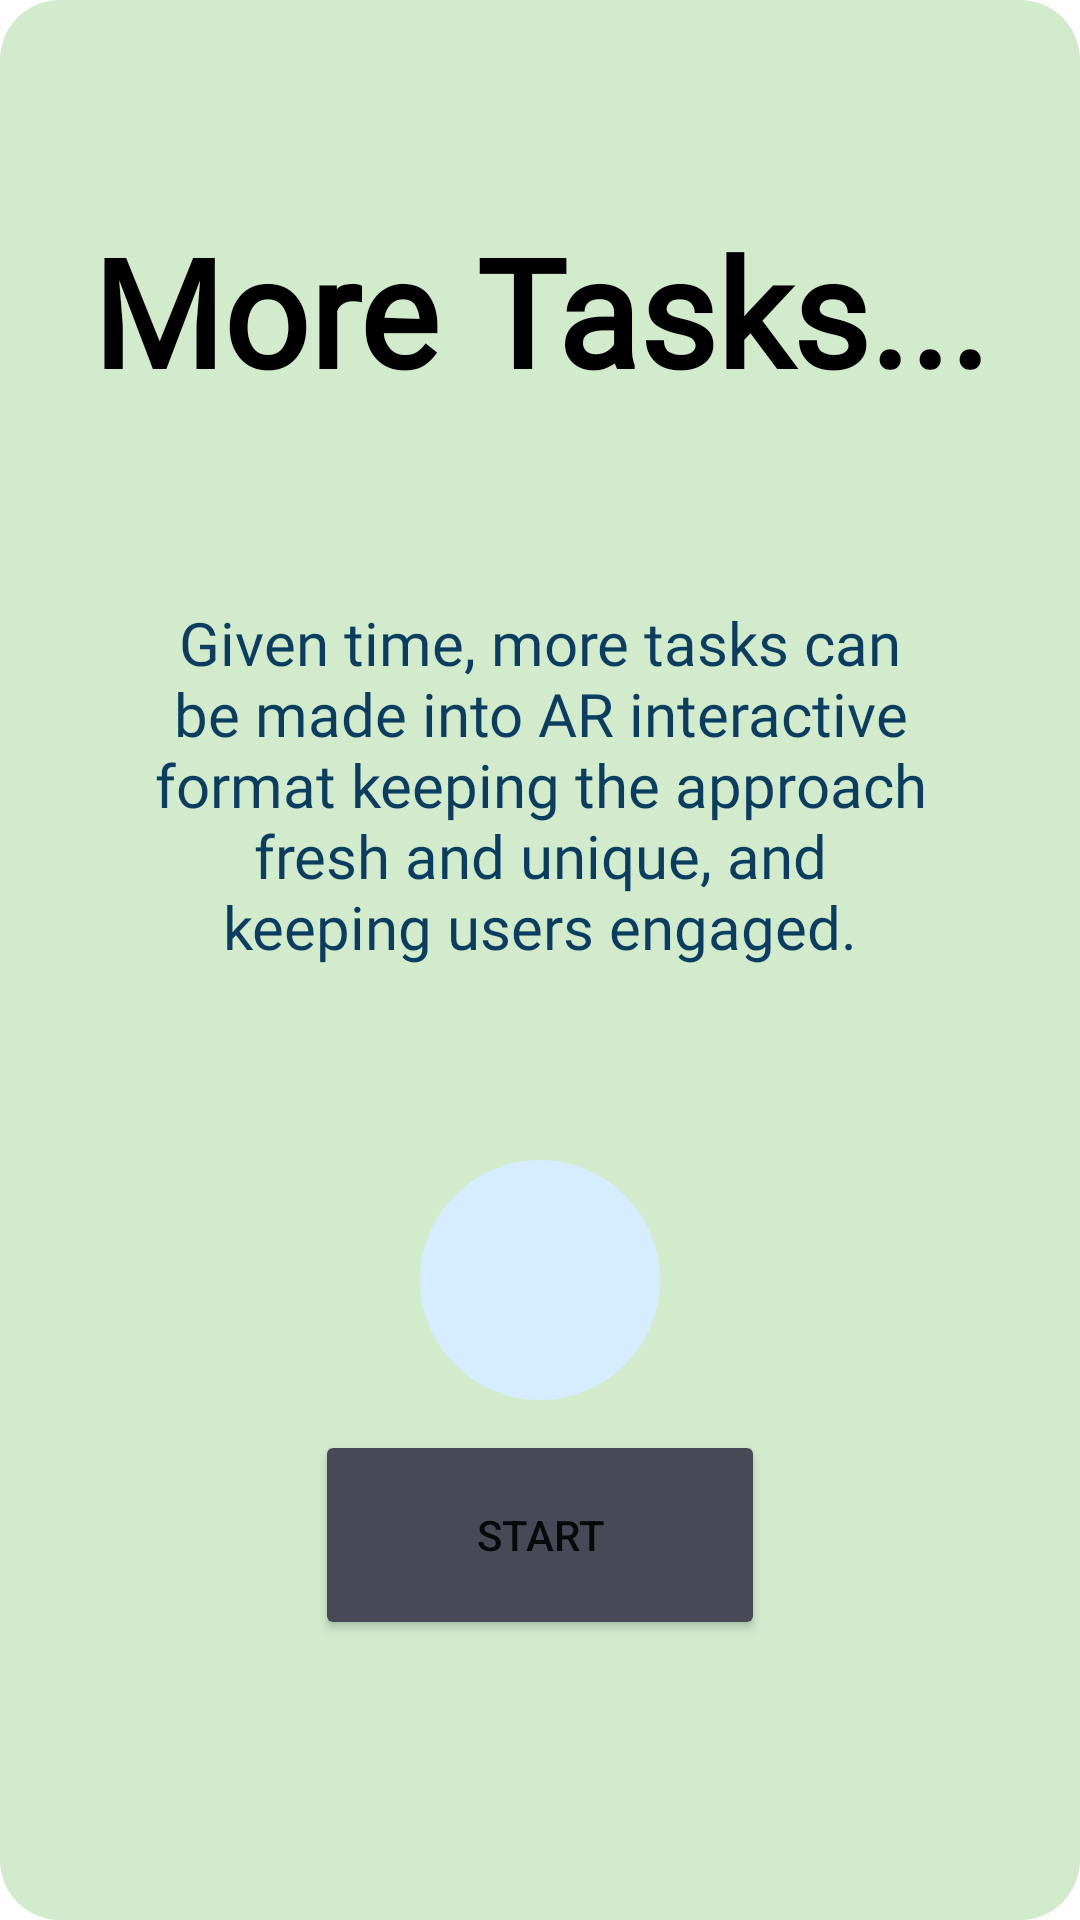

Reconstruct the res/layout file that produces this screen, plus the resources it refers to.
<!-- AndroidManifest.xml: application theme Theme.EYHackathon -->
<!-- res/layout/fragment_frag2.xml -->
<?xml version="1.0" encoding="utf-8"?>
<FrameLayout xmlns:android="http://schemas.android.com/apk/res/android"
    xmlns:app="http://schemas.android.com/apk/res-auto"
    xmlns:tools="http://schemas.android.com/tools"
    android:layout_width="match_parent"
    android:layout_height="match_parent"
    tools:context=".ui.main.Frag1"
    android:background="@drawable/frag2_design"

    >

    

    <LinearLayout
        android:layout_width="match_parent"
        android:layout_height="wrap_content"
        android:layout_marginTop="70dp"
        android:orientation="vertical">

        <TextView
            android:layout_width="match_parent"
            android:layout_height="wrap_content"
            android:fontFamily="@font/roboto_bold"
            android:gravity="center"
            android:text="More Tasks..."
            android:textColor="@color/black"
            android:textSize="50dp"
            android:textStyle="bold" />

        <TextView
            android:id="@+id/textView2"
            android:layout_width="match_parent"
            android:layout_height="250dp"
            android:layout_marginLeft="25dp"
            android:layout_marginRight="25dp"
            android:fontFamily="@font/roboto"
            android:gravity="center"
            android:padding="25dp"
            android:text="Given time, more tasks can be made into AR interactive format keeping the approach fresh and unique, and keeping users engaged."
            android:textColor="#0c3d5e"
            android:textSize="20dp" />

        <TextView
            android:id="@+id/circularTextView"
            android:layout_width="80dp"
            android:layout_height="80dp"
            android:layout_gravity="center_horizontal"
            android:layout_marginBottom="10dp"
            android:background="@drawable/circular_button"

            android:fontFamily="@font/roboto_bold"
            android:gravity="center"
            android:textColor="@color/black"
            android:textSize="40dp" />

        <Button
            android:id="@+id/button2"
            android:layout_width="150dp"
            android:layout_height="70dp"
            android:layout_gravity="center_horizontal"

            android:gravity="center"
            android:text="START"
            app:backgroundTint="#474a56"
            app:cornerRadius="10dp" />


    </LinearLayout>

</FrameLayout>
<!-- resources referenced by this layout -->
<resources>
  <!-- drawable circular_button (drawable) -->
  <?xml version="1.0" encoding="utf-8"?>
  <shape xmlns:android="http://schemas.android.com/apk/res/android" android:shape="rectangle">
  
      <solid android:color="#d5eeff"/>
      <corners android:radius="999dp"/>
  
  
  
  
  
  </shape>
  <!-- drawable frag2_design (drawable-v24) -->
  <?xml version="1.0" encoding="utf-8"?>
  <selector xmlns:android="http://schemas.android.com/apk/res/android">
      <item android:state_enabled="true">
  
          <shape android:shape="rectangle">
              <solid android:color="#d2ebcd" />
              <corners android:radius="20dp"/>
  
  
          </shape>
      </item>
  </selector>
  <style name="Theme.EYHackathon" parent="Theme.MaterialComponents.DayNight.NoActionBar">
          
          <item name="colorPrimary">@color/purple_500</item>
          <item name="colorPrimaryVariant">@color/purple_700</item>
          <item name="colorOnPrimary">@color/white</item>
          
          <item name="colorSecondary">@color/teal_200</item>
          <item name="colorSecondaryVariant">@color/teal_700</item>
          <item name="colorOnSecondary">@color/black</item>
          
          <item name="android:statusBarColor" tools:targetApi="l">?attr/colorPrimaryVariant</item>
          
          <item name="android:statusBarColor">#00000000</item>
  
      </style>
  <!-- not gathered from this repository: default colours our renderer supplied (Android Studio template values) -->
  <color name="purple_500">#FF6200EE</color>
  <color name="purple_700">#FF3700B3</color>
  <color name="teal_200">#FF03DAC5</color>
  <color name="teal_700">#FF018786</color>
  <color name="black">#FF000000</color>
  <color name="white">#FFFFFFFF</color>
</resources>
